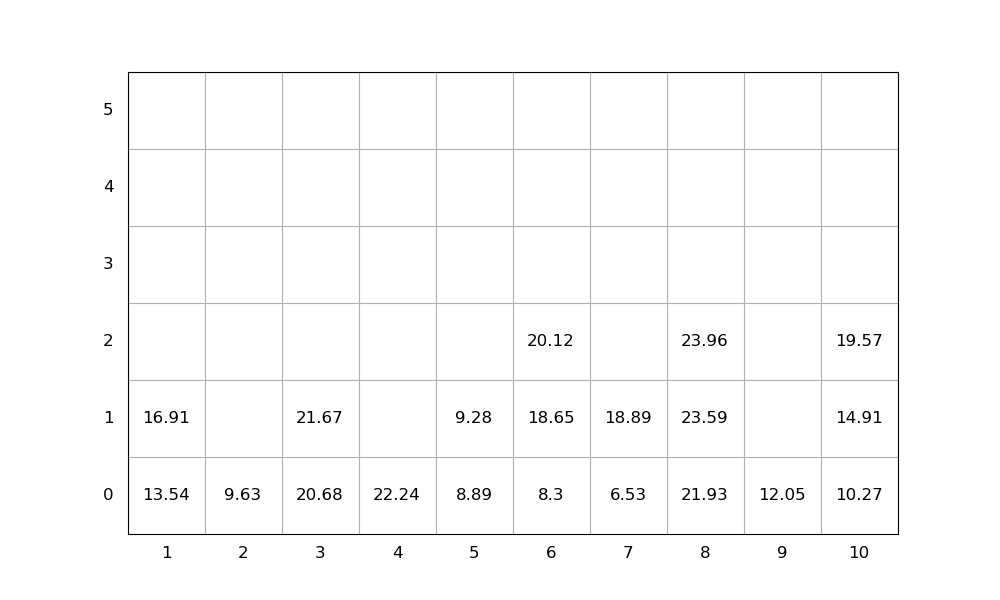

Data behind this chart, as committed beside it:
idx, loc_x, loc_y, loc_z, weight, group, score, seq, emerg, reloc, size(ft)
1, 10, 0, 0, 10.27, 0, 10.27, 1, 0, 0, 20
2, 8, 0, 0, 21.93, 0, 21.93, 2, 0, 0, 20
3, 10, 0, 1, 14.91, 0, 14.91, 3, 0, 0, 20
4, 3, 0, 0, 20.68, 0, 20.68, 4, 0, 0, 20
5, 10, 0, 2, 19.57, 0, 19.57, 5, 0, 0, 20
6, 3, 0, 1, 21.67, 0, 21.67, 6, 0, 0, 20
7, 6, 0, 0, 8.3, 0, 8.3, 7, 0, 0, 20
8, 6, 0, 1, 18.65, 0, 18.65, 8, 0, 0, 20
9, 1, 0, 0, 13.54, 0, 13.54, 9, 0, 0, 20
10, 5, 0, 0, 8.89, 0, 8.89, 10, 0, 0, 20
11, 7, 0, 0, 6.53, 0, 6.53, 11, 0, 0, 20
12, 8, 0, 1, 23.59, 0, 23.59, 12, 0, 0, 20
13, 6, 0, 2, 20.12, 0, 20.12, 13, 0, 0, 20
14, 4, 0, 0, 22.24, 0, 22.24, 14, 0, 0, 20
15, 7, 0, 1, 18.89, 0, 18.89, 15, 0, 0, 20
16, 1, 0, 1, 16.91, 0, 16.91, 16, 0, 0, 20
17, 8, 0, 2, 23.96, 0, 23.96, 17, 0, 0, 20
18, 2, 0, 0, 9.63, 0, 9.63, 18, 0, 0, 20
19, 5, 0, 1, 9.28, 0, 9.28, 19, 0, 0, 20
20, 9, 0, 0, 12.05, 0, 12.05, 20, 0, 0, 20
